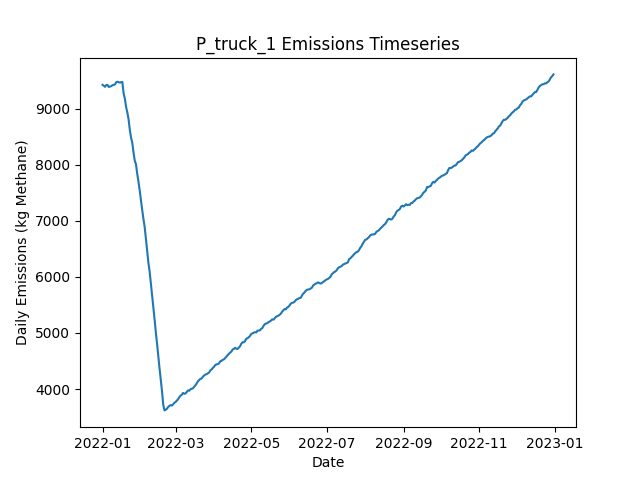

Values plotted in this chart, from the file beside it:
Date, Daily Emissions (Kg Methane), Daily Mitigable Emissions (Kg Methane), Daily Non-Mitigable Emissions (Kg Methan…, Daily Cost ($), Active Leaks, New Leaks, Leaks Repaired, Leaks Naturally Repaired, Leaks Tagged, Daily Repair Cost ($), Daily Natural Repair Cost ($), truck Deployment Cost ($), truck Sites flagged for Follow-Up, truck Leaks tagged for repair, truck Sites Visited, truck Travel Time (Minutes), truck Survey Time (Minutes), OGI_FU Deployment Cost ($), OGI_FU Sites flagged for Follow-Up, OGI_FU Leaks tagged for repair, OGI_FU Sites Visited, OGI_FU Travel Time (Minutes), OGI_FU Survey Time (Minutes)
2022-01-01, 9423, 6708, 2715, 400, 3553, 3573, 0, 12, 0.00000, 0.00000, 2400, 400, 0, , 10, 180, 270, 0.00000, , 0, 0, 0, 0
2022-01-02, 9408, 6696, 2712, 400, 3553, 9, 0, 6, 0.00000, 0.00000, 1200, 400, 0, , 10, 180, 270, 0.00000, , 0, 0, 0, 0
2022-01-03, 9387, 6668, 2719, 1400, 3545, 9, 0, 14, 71, 0.00000, 2800, 400, 9, , 10, 180, 270, 1000, , 71, 3, 120, 360
2022-01-04, 9420, 6697, 2722, 1400, 3555, 13, 0, 0, 52, 0.00000, 0.00000, 400, 9, , 10, 180, 270, 1000, , 52, 3, 120, 360
2022-01-05, 9422, 6680, 2743, 1400, 3555, 7, 0, 7, 60, 0.00000, 1400, 400, 9, , 10, 180, 270, 1000, , 60, 3, 120, 360
2022-01-06, 9385, 6680, 2705, 1400, 3552, 9, 0, 6, 54, 0.00000, 1200, 400, 9, , 10, 180, 270, 1000, , 54, 3, 120, 360
2022-01-07, 9392, 6698, 2694, 1400, 3555, 11, 0, 3, 45, 0.00000, 600, 400, 9, , 10, 180, 270, 1000, , 45, 3, 120, 360
2022-01-08, 9400, 6714, 2685, 1400, 3554, 8, 0, 5, 63, 0.00000, 1000, 400, 9, , 10, 180, 270, 1000, , 63, 3, 120, 360
2022-01-09, 9414, 6745, 2669, 1400, 3557, 11, 0, 4, 55, 0.00000, 800, 400, 9, , 10, 180, 270, 1000, , 55, 3, 120, 360
2022-01-10, 9421, 6766, 2655, 1400, 3560, 10, 0, 2, 56, 0.00000, 400, 400, 9, , 10, 180, 270, 1000, , 56, 3, 120, 360
2022-01-11, 9429, 6763, 2666, 1400, 3558, 7, 0, 6, 52, 0.00000, 1200, 400, 9, , 10, 180, 270, 1000, , 52, 3, 120, 360
2022-01-12, 9469, 6796, 2673, 1400, 3561, 11, 0, 4, 66, 0.00000, 800, 400, 9, , 1, 20, 30, 1000, , 66, 3, 120, 360
2022-01-13, 9479, 6797, 2682, 1000, 3565, 8, 0, 4, 43, 0.00000, 800, 0.00000, 9, , 0, 0, 0, 1000, , 43, 3, 120, 360
2022-01-14, 9471, 6807, 2664, 1000, 3566, 7, 0, 4, 64, 0.00000, 800, 0.00000, 1, , 0, 0, 0, 1000, , 64, 3, 120, 360
2022-01-15, 9463, 6809, 2653, 1000, 3566, 8, 0, 5, 55, 0.00000, 1000, 0.00000, 0, , 0, 0, 0, 1000, , 55, 3, 120, 360
2022-01-16, 9471, 6809, 2662, 1000, 3564, 7, 0, 6, 67, 0.00000, 1200, 0.00000, 0, , 0, 0, 0, 1000, , 67, 3, 120, 360
2022-01-17, 9474, 6809, 2665, 1000, 3568, 10, 0, 4, 62, 0.00000, 800, 0.00000, 0, , 0, 0, 0, 1000, , 62, 3, 120, 360
2022-01-18, 9270, 6603, 2667, 13200, 3512, 9, 61, 4, 65, 12200, 800, 0.00000, 0, , 0, 0, 0, 1000, , 65, 3, 120, 360
2022-01-19, 9180, 6507, 2673, 9600, 3476, 11, 43, 2, 59, 8600, 400, 0.00000, 0, , 0, 0, 0, 1000, , 59, 3, 120, 360
2022-01-20, 9030, 6346, 2684, 12200, 3428, 14, 56, 4, 62, 11200, 800, 0.00000, 0, , 0, 0, 0, 1000, , 62, 3, 120, 360
2022-01-21, 8932, 6229, 2703, 9600, 3391, 16, 43, 5, 67, 8600, 1000, 0.00000, 0, , 0, 0, 0, 1000, , 67, 3, 120, 360
2022-01-22, 8811, 6101, 2710, 8200, 3364, 16, 36, 5, 81, 7200, 1000, 0.00000, 0, , 0, 0, 0, 1000, , 81, 3, 120, 360
2022-01-23, 8624, 5901, 2723, 11600, 3315, 7, 53, 2, 76, 10600, 400, 0.00000, 0, , 0, 0, 0, 1000, , 76, 3, 120, 360
2022-01-24, 8483, 5757, 2726, 10800, 3273, 10, 49, 2, 60, 9800, 400, 0.00000, 0, , 0, 0, 0, 1000, , 60, 3, 120, 360
2022-01-25, 8393, 5643, 2750, 9800, 3236, 14, 44, 4, 71, 8800, 800, 0.00000, 0, , 0, 0, 0, 1000, , 71, 3, 120, 360
2022-01-26, 8219, 5479, 2740, 9800, 3190, 4, 44, 1, 68, 8800, 200, 0.00000, 0, , 0, 0, 0, 1000, , 68, 3, 120, 360
2022-01-27, 8072, 5337, 2735, 11600, 3140, 11, 53, 4, 67, 10600, 800, 0.00000, 0, , 0, 0, 0, 1000, , 67, 3, 120, 360
2022-01-28, 8007, 5272, 2735, 7400, 3116, 11, 32, 2, 71, 6400, 400, 0.00000, 0, , 0, 0, 0, 1000, , 71, 3, 120, 360
2022-01-29, 7838, 5102, 2736, 12200, 3064, 8, 56, 4, 76, 11200, 800, 0.00000, 0, , 0, 0, 0, 1000, , 76, 3, 120, 360
2022-01-30, 7698, 4961, 2737, 10400, 3023, 9, 47, 1, 68, 9400, 200, 0.00000, 0, , 0, 0, 0, 1000, , 68, 3, 120, 360
2022-01-31, 7540, 4803, 2737, 12200, 2968, 7, 56, 1, 73, 11200, 200, 0.00000, 0, , 0, 0, 0, 1000, , 73, 3, 120, 360
2022-02-01, 7364, 4629, 2735, 12400, 2908, 5, 57, 5, 71, 11400, 1000, 0.00000, 0, , 0, 0, 0, 1000, , 71, 3, 120, 360
2022-02-02, 7194, 4468, 2727, 12400, 2857, 10, 57, 2, 68, 11400, 400, 0.00000, 0, , 0, 0, 0, 1000, , 68, 3, 120, 360
2022-02-03, 7034, 4302, 2732, 11800, 2806, 9, 54, 3, 72, 10800, 600, 0.00000, 0, , 0, 0, 0, 1000, , 72, 3, 120, 360
2022-02-04, 6891, 4160, 2731, 11000, 2764, 15, 50, 4, 78, 10000, 800, 0.00000, 0, , 0, 0, 0, 1000, , 78, 3, 120, 360
2022-02-05, 6686, 3949, 2738, 12300, 2708, 9, 59, 3, 32, 11800, 600, 0.00000, 0, , 0, 0, 0, 500, , 32, 1, 30, 120
2022-02-06, 6471, 3716, 2755, 15400, 2642, 16, 77, 3, 0.00000, 15400, 600, 0.00000, 0, , 0, 0, 0, 0.00000, , 0, 0, 0, 0
2022-02-07, 6253, 3509, 2744, 13600, 2573, 7, 68, 2, 0.00000, 13600, 400, 0.00000, 0, , 0, 0, 0, 0.00000, , 0, 0, 0, 0
2022-02-08, 6099, 3355, 2744, 11600, 2524, 9, 58, 0, 0.00000, 11600, 0.00000, 0.00000, 0, , 0, 0, 0, 0.00000, , 0, 0, 0, 0
2022-02-09, 5887, 3143, 2744, 12000, 2469, 8, 60, 2, 0.00000, 12000, 400, 0.00000, 0, , 0, 0, 0, 0.00000, , 0, 0, 0, 0
2022-02-10, 5691, 2946, 2745, 11800, 2415, 7, 59, 0, 0.00000, 11800, 0.00000, 0.00000, 0, , 0, 0, 0, 0.00000, , 0, 0, 0, 0
2022-02-11, 5481, 2738, 2743, 12600, 2359, 10, 63, 0, 0.00000, 12600, 0.00000, 0.00000, 0, , 0, 0, 0, 0.00000, , 0, 0, 0, 0
2022-02-12, 5243, 2501, 2743, 13000, 2294, 8, 65, 6, 0.00000, 13000, 1200, 0.00000, 0, , 0, 0, 0, 0.00000, , 0, 0, 0, 0
2022-02-13, 5015, 2262, 2753, 13400, 2236, 11, 67, 0, 0.00000, 13400, 0.00000, 0.00000, 0, , 0, 0, 0, 0.00000, , 0, 0, 0, 0
2022-02-14, 4809, 2057, 2752, 12800, 2176, 9, 64, 2, 0.00000, 12800, 400, 0.00000, 0, , 0, 0, 0, 0.00000, , 0, 0, 0, 0
2022-02-15, 4583, 1843, 2740, 12600, 2122, 14, 63, 1, 0.00000, 12600, 200, 0.00000, 0, , 0, 0, 0, 0.00000, , 0, 0, 0, 0
2022-02-16, 4369, 1627, 2741, 12400, 2064, 13, 62, 7, 0.00000, 12400, 1400, 0.00000, 0, , 0, 0, 0, 0.00000, , 0, 0, 0, 0
2022-02-17, 4172, 1429, 2742, 11400, 2017, 13, 57, 1, 0.00000, 11400, 200, 0.00000, 0, , 0, 0, 0, 0.00000, , 0, 0, 0, 0
2022-02-18, 3963, 1209, 2754, 13400, 1956, 9, 67, 3, 0.00000, 13400, 600, 0.00000, 0, , 0, 0, 0, 0.00000, , 0, 0, 0, 0
2022-02-19, 3718, 967.3, 2751, 14200, 1891, 12, 71, 2, 0.00000, 14200, 400, 0.00000, 0, , 0, 0, 0, 0.00000, , 0, 0, 0, 0
2022-02-20, 3619, 867.7, 2752, 5600, 1870, 7, 28, 0, 0.00000, 5600, 0.00000, 0.00000, 0, , 0, 0, 0, 0.00000, , 0, 0, 0, 0
2022-02-21, 3631, 872.1, 2759, 0.00000, 1871, 7, 0, 2, 0.00000, 0.00000, 400, 0.00000, 0, , 0, 0, 0, 0.00000, , 0, 0, 0, 0
2022-02-22, 3649, 891.1, 2758, 0.00000, 1875, 5, 0, 0, 0.00000, 0.00000, 0.00000, 0.00000, 0, , 0, 0, 0, 0.00000, , 0, 0, 0, 0
2022-02-23, 3681, 921.1, 2760, 0.00000, 1887, 14, 0, 0, 0.00000, 0.00000, 0.00000, 0.00000, 0, , 0, 0, 0, 0.00000, , 0, 0, 0, 0
2022-02-24, 3700, 930.9, 2769, 0.00000, 1889, 7, 0, 3, 0.00000, 0.00000, 600, 0.00000, 0, , 0, 0, 0, 0.00000, , 0, 0, 0, 0
2022-02-25, 3714, 949.9, 2764, 0.00000, 1895, 11, 0, 0, 0.00000, 0.00000, 0.00000, 0.00000, 0, , 0, 0, 0, 0.00000, , 0, 0, 0, 0
2022-02-26, 3706, 952.6, 2753, 0.00000, 1894, 6, 0, 2, 0.00000, 0.00000, 400, 0.00000, 0, , 0, 0, 0, 0.00000, , 0, 0, 0, 0
2022-02-27, 3728, 973.1, 2755, 0.00000, 1897, 11, 0, 6, 0.00000, 0.00000, 1200, 0.00000, 0, , 0, 0, 0, 0.00000, , 0, 0, 0, 0
2022-02-28, 3756, 987.6, 2768, 0.00000, 1904, 11, 0, 1, 0.00000, 0.00000, 200, 0.00000, 0, , 0, 0, 0, 0.00000, , 0, 0, 0, 0
2022-03-01, 3770, 1013, 2757, 0.00000, 1903, 6, 0, 2, 0.00000, 0.00000, 400, 0.00000, 0, , 0, 0, 0, 0.00000, , 0, 0, 0, 0
... 305 more rows
